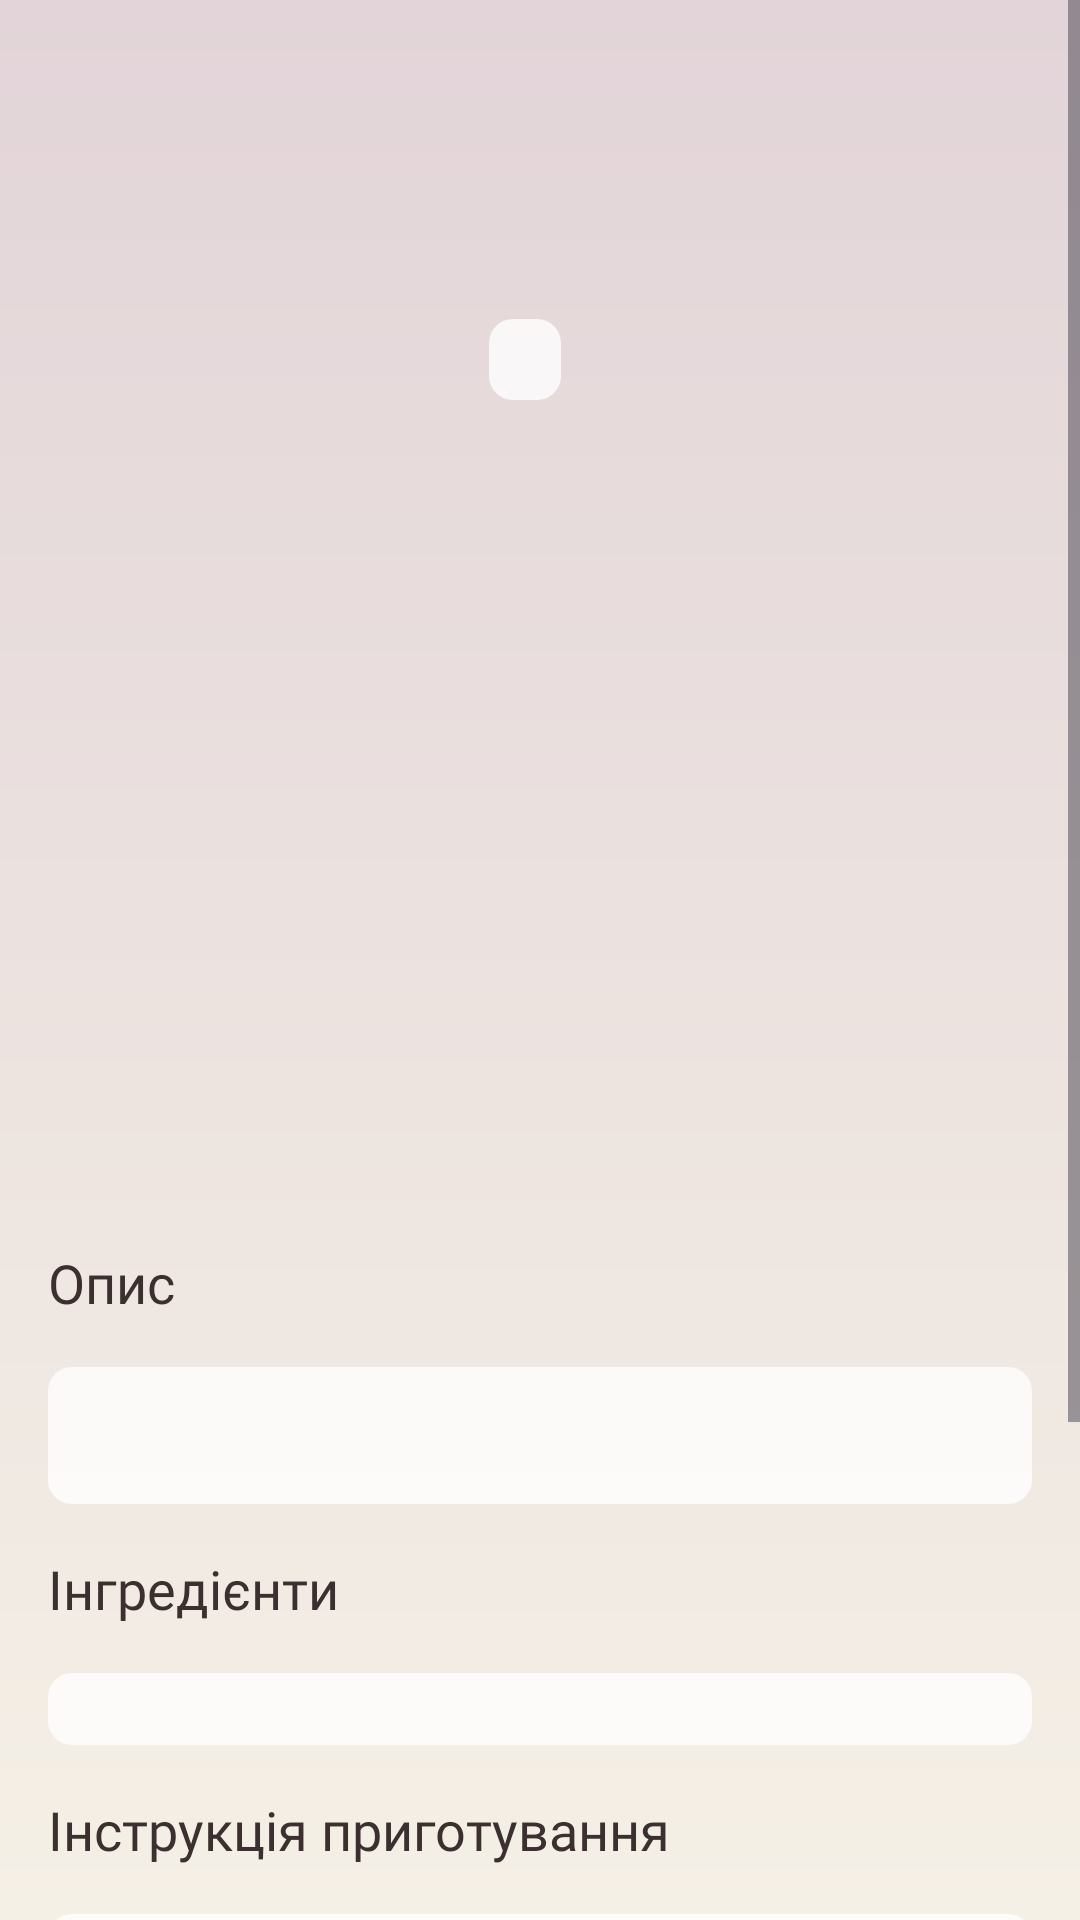

The Android layout XML behind this screen, and the referenced resources:
<!-- AndroidManifest.xml: application theme Theme.RecipeBookKotlin -->
<!-- res/layout/fragment_view_recipe.xml -->
<?xml version="1.0" encoding="utf-8"?>
<FrameLayout xmlns:android="http://schemas.android.com/apk/res/android"
    xmlns:app="http://schemas.android.com/apk/res-auto"
    xmlns:tools="http://schemas.android.com/tools"
    android:layout_width="match_parent"
    android:layout_height="match_parent"
    android:background="@drawable/gradient_background"
    tools:context=".FragmentViewRecipe">

    <ScrollView
        android:layout_width="match_parent"
        android:layout_height="match_parent">

        <LinearLayout
            android:layout_width="match_parent"
            android:layout_height="wrap_content"
            android:orientation="vertical"
            android:paddingBottom="30dp">

            <LinearLayout
                android:layout_width="match_parent"
                android:layout_height="wrap_content"
                android:orientation="horizontal"
                android:gravity="center_vertical"
                android:weightSum="1">

                <LinearLayout
                    android:layout_width="0dp"
                    android:layout_height="wrap_content"
                    android:layout_weight="1"
                    android:orientation="horizontal"
                    android:gravity="start">

                    <Button
                        android:id="@+id/btnEdit"
                        android:layout_width="wrap_content"
                        android:layout_height="wrap_content"
                        android:text="Редагувати"
                        android:visibility="invisible"
                        android:layout_marginTop="5dp"
                        android:layout_marginStart="16dp"
                        android:layout_marginEnd="10dp"
                        android:backgroundTint="@color/orange"
                        android:textColor="@color/white" />

                    <Button
                        android:id="@+id/btnDelete"
                        android:layout_width="wrap_content"
                        android:layout_height="wrap_content"
                        android:text="Видалити"
                        android:visibility="invisible"
                        android:layout_marginTop="5dp"
                        android:layout_marginEnd="20dp"
                        android:backgroundTint="#FF3B30"
                        android:textColor="@color/white" />
                </LinearLayout>

                <ImageView
                    android:id="@+id/buttonFavorite"
                    android:layout_width="46dp"
                    android:layout_height="46dp"
                    android:layout_marginTop="5dp"
                    android:layout_marginEnd="16dp"
                    android:padding="8dp"
                    android:background="?attr/selectableItemBackgroundBorderless"
                    android:clickable="true"
                    android:focusable="true"
                    android:contentDescription="Додати в обране"
                    android:src="@drawable/icon_save" />

            </LinearLayout>



            <TextView
                android:id="@+id/textView_recipeTitle"
                android:layout_width="match_parent"
                android:layout_height="wrap_content"
                android:layout_marginStart="16dp"
                android:layout_marginBottom="16dp"
                android:layout_marginEnd="16dp"
                android:fontFamily="@font/opensans_bold"
                android:gravity="center"
                android:textColor="@color/red"
                android:textSize="28sp"
                tools:text="Овочевий салат" />

            <LinearLayout
                android:layout_width="match_parent"
                android:layout_height="wrap_content"
                android:layout_marginHorizontal="16dp"
                android:orientation="horizontal"
                android:gravity="center">

                <TextView
                    android:id="@+id/textView_recipeCategory"
                    android:layout_width="wrap_content"
                    android:layout_height="wrap_content"
                    android:background="@drawable/background_edittext"
                    android:paddingHorizontal="12dp"
                    android:paddingVertical="4dp"
                    android:textColor="@color/orange"
                    android:textStyle="bold"
                    tools:text="Десерти" />

                <TextView
                    android:id="@+id/textView_recipeAuthor"
                    android:layout_width="wrap_content"
                    android:layout_height="wrap_content"
                    android:layout_marginStart="10dp"
                    android:textColor="@color/textColor"
                    tools:text="Автор: ChefIvan" />
            </LinearLayout>

            <HorizontalScrollView
                android:layout_width="match_parent"
                android:layout_height="wrap_content"
                android:layout_marginTop="16dp"
                android:scrollbars="none">

                <LinearLayout
                    android:id="@+id/imagesContainer"
                    android:layout_width="wrap_content"
                    android:layout_height="250dp"
                    android:orientation="horizontal"
                    android:paddingHorizontal="16dp" />
            </HorizontalScrollView>

            <TextView
                android:layout_width="match_parent"
                android:layout_height="wrap_content"
                android:layout_marginStart="16dp"
                android:layout_marginTop="16dp"
                android:fontFamily="@font/opensans_bold"
                android:text="Опис"
                android:textColor="@color/textColor"
                android:textSize="18sp" />

            <TextView
                android:id="@+id/textView_recipeDescription"
                android:layout_width="match_parent"
                android:layout_height="wrap_content"
                android:layout_margin="16dp"
                android:background="@drawable/background_edittext"
                android:padding="12dp"
                android:textColor="@color/textColor"
                android:textSize="16sp"
                tools:text="Дуже смачний салат..." />

            <TextView
                android:layout_width="match_parent"
                android:layout_height="wrap_content"
                android:layout_marginStart="16dp"
                android:fontFamily="@font/opensans_bold"
                android:text="Інгредієнти"
                android:textColor="@color/textColor"
                android:textSize="18sp" />

            <LinearLayout
                android:id="@+id/ingredientsContainer"
                android:layout_width="match_parent"
                android:layout_height="wrap_content"
                android:layout_margin="16dp"
                android:background="@drawable/background_edittext"
                android:orientation="vertical"
                android:padding="12dp" />

            <TextView
                android:layout_width="match_parent"
                android:layout_height="wrap_content"
                android:layout_marginStart="16dp"
                android:fontFamily="@font/opensans_bold"
                android:text="Інструкція приготування"
                android:textColor="@color/textColor"
                android:textSize="18sp" />

            <TextView
                android:id="@+id/textView_recipeInstruction"
                android:layout_width="match_parent"
                android:layout_height="wrap_content"
                android:layout_margin="16dp"
                android:background="@drawable/background_edittext"
                android:padding="12dp"
                android:textColor="@color/textColor"
                android:textSize="16sp"
                tools:text="1. Наріжте помідори...\n2. Додайте сіль..." />

            <LinearLayout
                android:layout_width="match_parent"
                android:layout_height="wrap_content"
                android:orientation="vertical"
                android:gravity="center"
                android:layout_marginTop="16dp"
                android:layout_marginBottom="32dp">

                <TextView
                    android:id="@+id/textView_averageRating"
                    android:layout_width="wrap_content"
                    android:layout_height="wrap_content"
                    android:textColor="@color/textColor"
                    android:textSize="16sp"
                    android:fontFamily="@font/opensans_bold"
                    android:layout_marginBottom="8dp"
                    tools:text="Середній бал: 4.5" />

                <RatingBar
                    android:id="@+id/recipeRatingBar"
                    android:layout_width="wrap_content"
                    android:layout_height="wrap_content"
                    android:numStars="5"
                    android:stepSize="1.0"
                    android:progressTint="@color/orange"
                    android:secondaryProgressTint="@color/orange" />
            </LinearLayout>
        </LinearLayout>

    </ScrollView>
</FrameLayout>
<!-- resources referenced by this layout -->
<resources>
  <color name="orange">#F57C00</color>
  <color name="red">#D94F4F</color>
  <color name="textColor">#3C2F2F</color>
  <color name="white">#FFFFFF</color>
  <!-- drawable background_edittext (drawable) -->
  <?xml version="1.0" encoding="utf-8"?>
  <shape xmlns:android="http://schemas.android.com/apk/res/android" android:shape="rectangle">
      <solid android:color="#CCFFFFFF"/>
      <corners android:radius="8dp"/>
      <padding
          android:left="12dp"
          android:top="8dp"
          android:right="12dp"
          android:bottom="8dp"/>
  </shape>
  <!-- drawable gradient_background (drawable) -->
  <?xml version="1.0" encoding="utf-8"?>
  <shape xmlns:android="http://schemas.android.com/apk/res/android">
      <gradient
          android:startColor="#f5f0e6"
          android:endColor="#e2d4d8"
          android:angle="90">
      </gradient>
  
  </shape>
  <style name="Theme.RecipeBookKotlin" parent="Base.Theme.RecipeBookKotlin">
  
      </style>
  <style name="Base.Theme.RecipeBookKotlin" parent="Theme.Material3.Light.NoActionBar">
          
      </style>
</resources>
